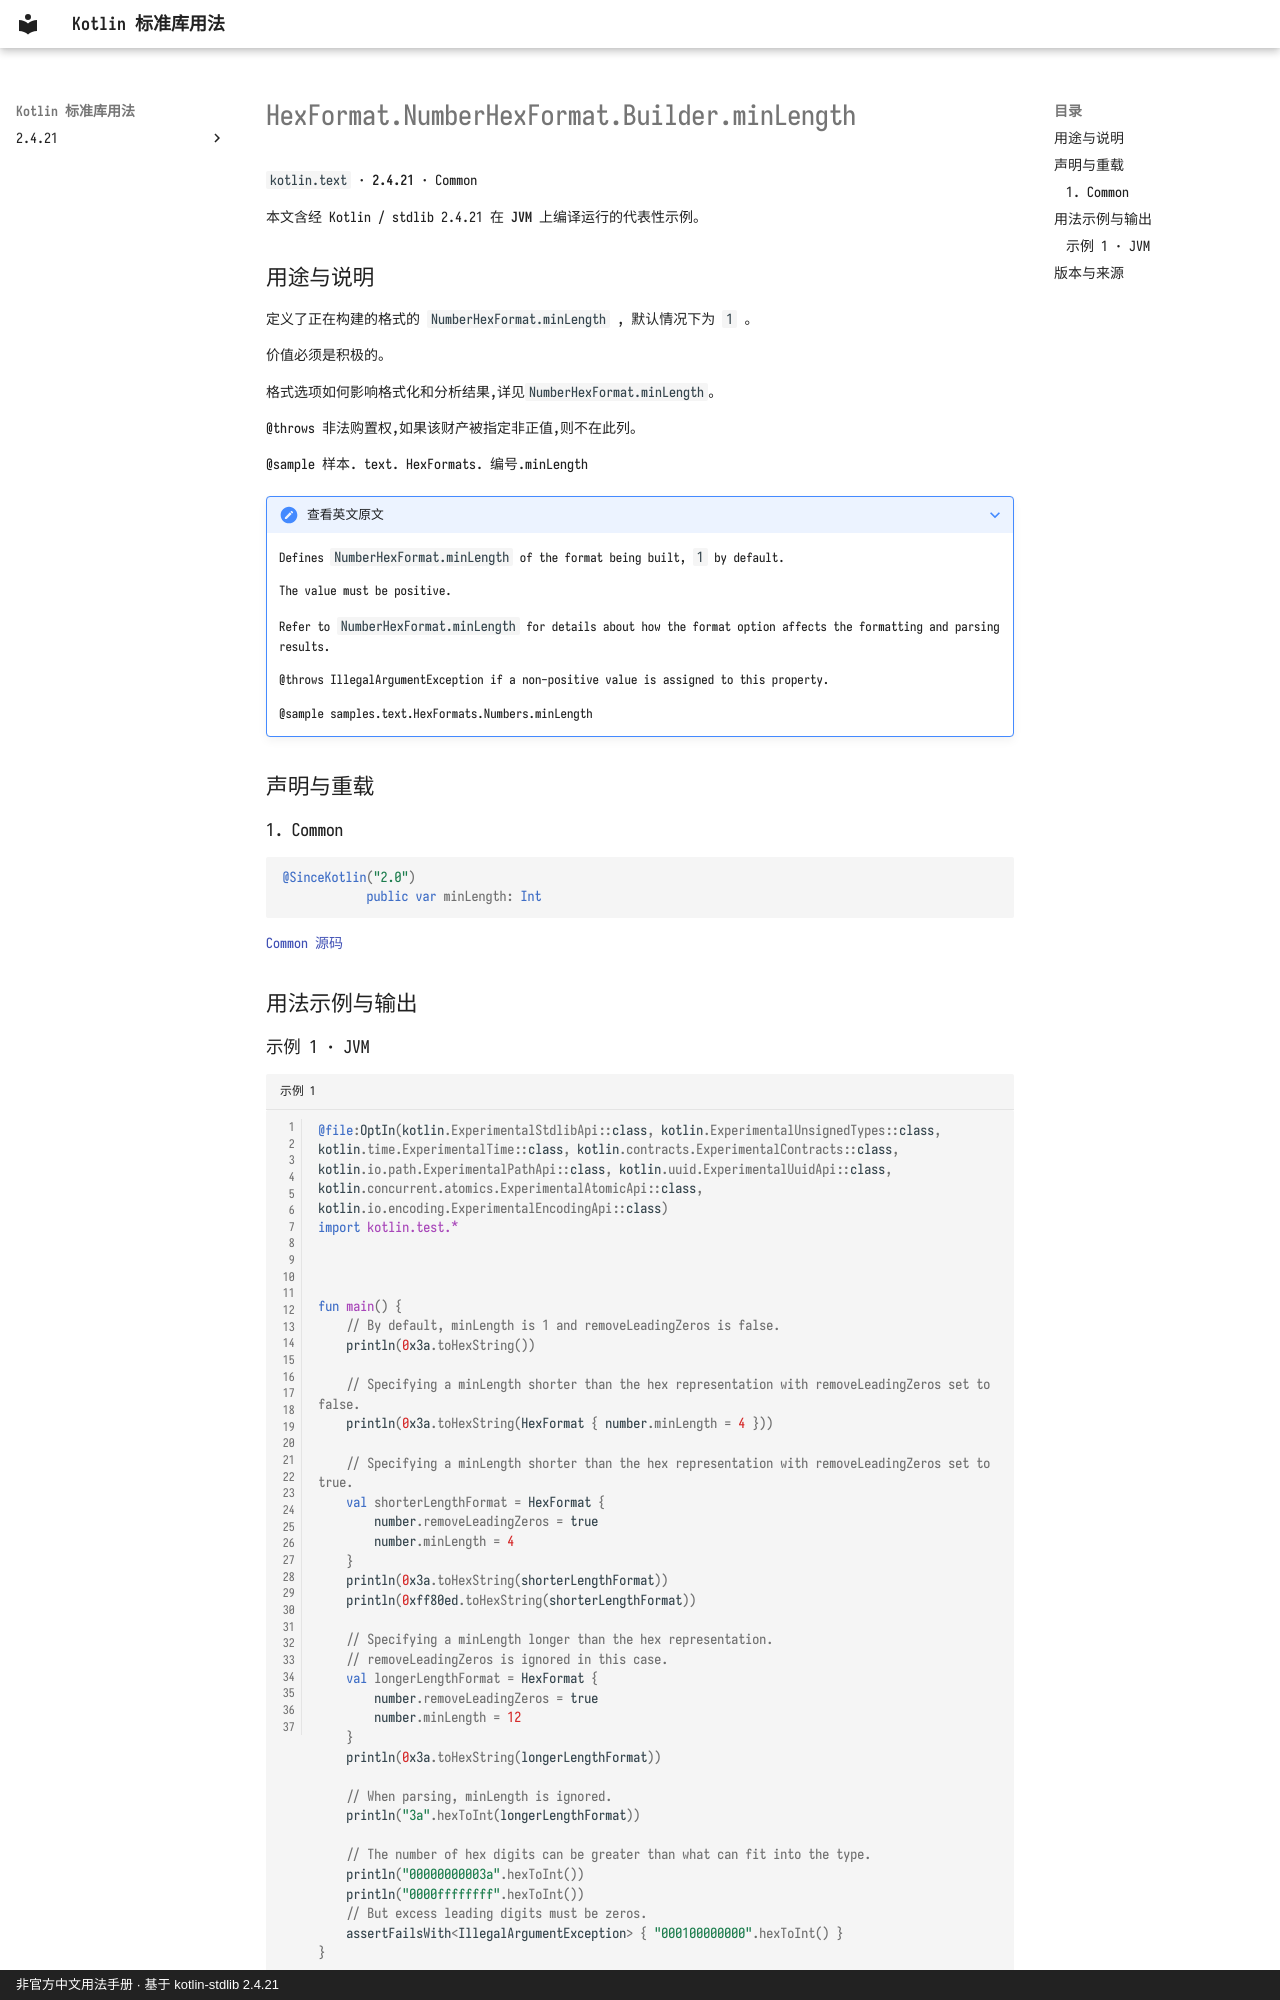

repository: oooooooko/kotlin-stdlib-docs · page: zh/api/kotlin.text/hexformat-numberhexformat-builder-minlength--1b16b882/index.html · generator: mkdocs · copyright: 非官方中文用法手册 · 基于 kotlin-stdlib 2.4.21

# HexFormat.NumberHexFormat.Builder.minLength

`kotlin.text` · **2.4.21** · Common

本文含经 Kotlin / stdlib 2.4.21 在 **JVM** 上编译运行的代表性示例。

## 用途与说明

定义了正在构建的格式的 `NumberHexFormat.minLength` , 默认情况下为 `1` 。

价值必须是积极的。

格式选项如何影响格式化和分析结果,详见`NumberHexFormat.minLength`。

@throws 非法购置权,如果该财产被指定非正值,则不在此列。

@sample 样本. text. HexFormats. 编号.minLength

??? note "查看英文原文"

    Defines `NumberHexFormat.minLength` of the format being built, `1` by default.
    
    The value must be positive.
    
    Refer to `NumberHexFormat.minLength` for details about how the format option affects
    the formatting and parsing results.
    
    @throws IllegalArgumentException if a non-positive value is assigned to this property.
    
    @sample samples.text.HexFormats.Numbers.minLength

## 声明与重载

### 1. Common

```kotlin
@SinceKotlin("2.0")
            public var minLength: Int
```

[Common 源码](https://github.com/JetBrains/kotlin/blob/v2.4.21/libraries/stdlib/src/kotlin/text/HexFormat.kt#L597)

## 用法示例与输出
